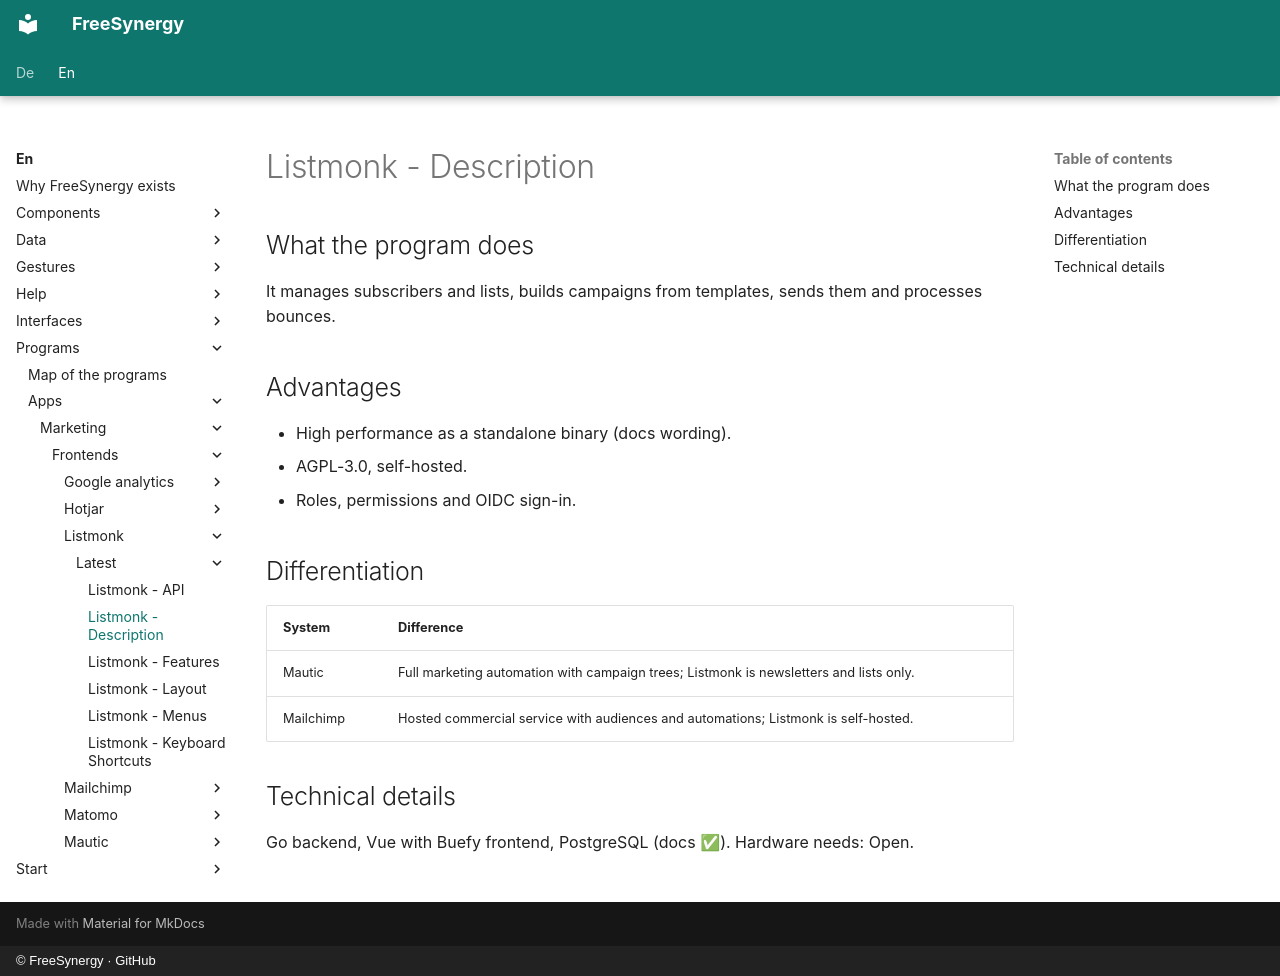

repository: FreeSynergy/fs-documentation · page: en/programs/apps/marketing/frontends/listmonk/latest/description/index.html · generator: mkdocs · copyright: © FreeSynergy · GitHub

# Listmonk - Description

## What the program does
It manages subscribers and lists, builds campaigns from templates, sends them and processes bounces.

## Advantages
- High performance as a standalone binary (docs wording).
- AGPL-3.0, self-hosted.
- Roles, permissions and OIDC sign-in.

## Differentiation
| System | Difference |
|--------|------------|
| Mautic | Full marketing automation with campaign trees; Listmonk is newsletters and lists only. |
| Mailchimp | Hosted commercial service with audiences and automations; Listmonk is self-hosted. |

## Technical details
Go backend, Vue with Buefy frontend, PostgreSQL (docs ✅). Hardware needs: Open.
